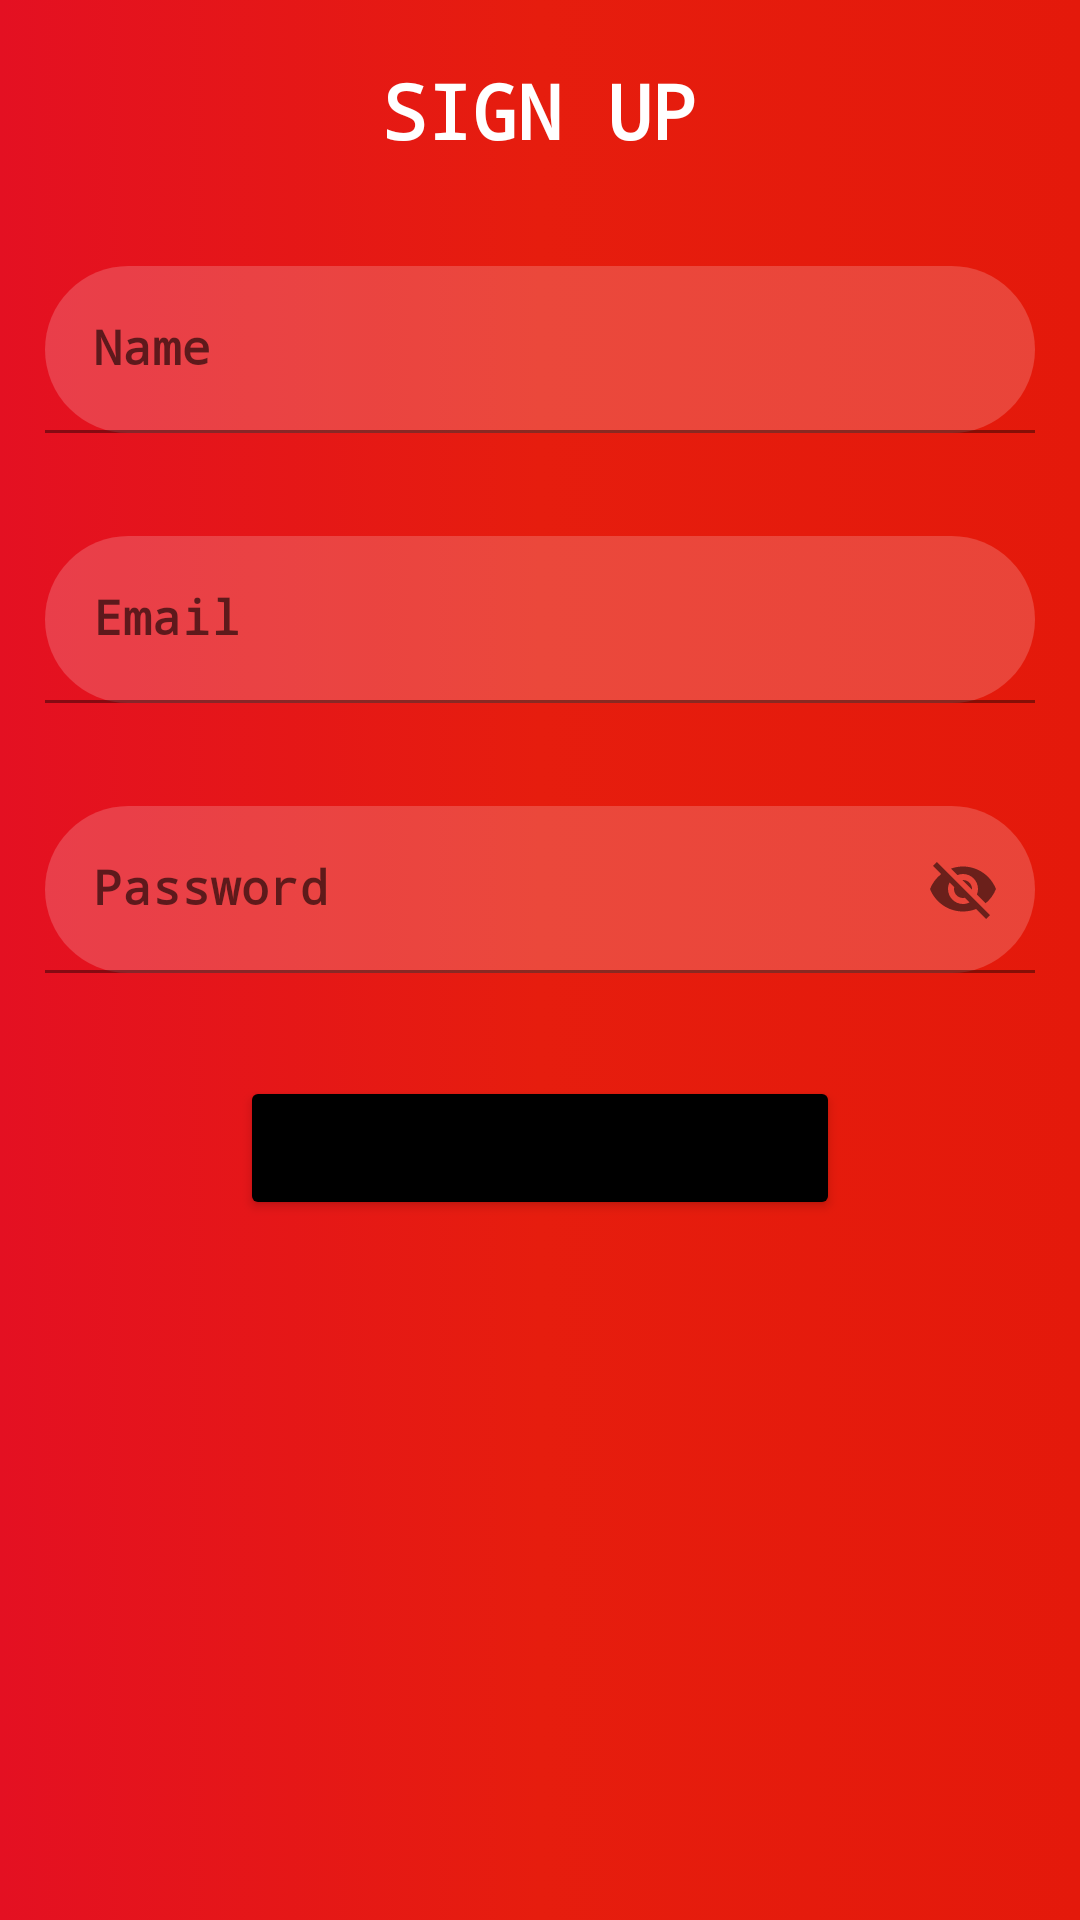

Android layout source for this screen:
<!-- AndroidManifest.xml: application theme Theme.Logcat -->
<!-- res/layout/activity_secondactivity.xml -->
<?xml version="1.0" encoding="utf-8"?>
<LinearLayout xmlns:android="http://schemas.android.com/apk/res/android"
    xmlns:app="http://schemas.android.com/apk/res-auto"
    xmlns:tools="http://schemas.android.com/tools"
    android:layout_width="match_parent"
    android:layout_height="match_parent"
    tools:context=".signup"
    android:orientation="vertical"
    android:background="@drawable/mainbackround"
    >


    <TextView
        android:id="@+id/textView"
        android:layout_width="wrap_content"
        android:layout_height="wrap_content"
        android:text="SIGN UP"
        android:textSize="25dp"
        android:layout_gravity="center"
        android:textColor="@color/white"
        android:textStyle="bold"
        android:fontFamily="monospace"
        android:layout_margin="20dp"
        tools:layout_editor_absoluteX="80dp"
        tools:layout_editor_absoluteY="36dp" />

    <com.google.android.material.textfield.TextInputLayout
        android:layout_width="match_parent"
        android:layout_height="60dp"
        app:startIconDrawable="@drawable/baseline_person_outline_24"
        app:helperText="Required"
        app:helperTextTextColor="@color/white"
        android:layout_margin="15dp">

        <com.google.android.material.textfield.TextInputEditText
            android:layout_width="match_parent"
            android:layout_height="wrap_content"
            android:hint="Name"
            android:textStyle="bold"
            android:textColor="@color/white"
            android:background="@drawable/greyback"
            android:fontFamily="monospace" />
    </com.google.android.material.textfield.TextInputLayout>

    <com.google.android.material.textfield.TextInputLayout
        android:layout_width="match_parent"
        android:layout_height="60dp"
        app:startIconDrawable="@drawable/baseline_person_outline_24"
        app:helperText="Required"
        app:helperTextTextColor="@color/white"
        android:layout_margin="15dp">

        <com.google.android.material.textfield.TextInputEditText
            android:layout_width="match_parent"
            android:layout_height="wrap_content"
            android:hint="Email"
            android:inputType="textEmailAddress"
            android:textStyle="bold"
            android:textColor="@color/white"
            android:background="@drawable/greyback"
            android:fontFamily="monospace" />
    </com.google.android.material.textfield.TextInputLayout>

    <com.google.android.material.textfield.TextInputLayout
        android:layout_width="match_parent"
        android:layout_height="60dp"
        app:startIconDrawable="@drawable/baseline_person_outline_24"
        app:helperText="Required"
        app:helperTextTextColor="@color/white"
        app:endIconMode="password_toggle"
        android:layout_margin="15dp">

        <com.google.android.material.textfield.TextInputEditText
            android:layout_width="match_parent"
            android:layout_height="wrap_content"
            android:hint="Password"

            android:textStyle="bold"
            android:textColor="@color/white"
            android:background="@drawable/greyback"
            android:fontFamily="monospace"

            />
    </com.google.android.material.textfield.TextInputLayout>




    <Button
        android:id="@+id/button"
        android:layout_width="200dp"
        android:layout_gravity="center"
        android:layout_height="wrap_content"
        android:layout_margin="15dp"
        android:text="sign up"
        android:backgroundTint="@color/black"

        />
</LinearLayout>
<!-- resources referenced by this layout -->
<resources>
  <color name="black">#FF000000</color>
  <color name="white">#FFFFFFFF</color>
  <!-- drawable greyback (drawable) -->
  <?xml version="1.0" encoding="utf-8"?>
  <selector xmlns:android="http://schemas.android.com/apk/res/android">
      <item>
          <shape android:shape="rectangle">
              <solid android:color="#30ffffff"/>
              <corners android:radius="50dp">
  
              </corners>
          </shape>
      </item>
  </selector>
  <!-- drawable mainbackround (drawable) -->
  <?xml version="1.0" encoding="utf-8"?>
  <selector xmlns:android="http://schemas.android.com/apk/res/android">
          <item>
              <shape android:shape="rectangle">
                  <gradient
                      android:startColor="#E41022"
                      android:centerColor="#E61D0E"
                      android:endColor="#E4190B">
  
                  </gradient>
              </shape>
          </item>
  </selector>
  <style name="Theme.Logcat" parent="Theme.MaterialComponents.DayNight.DarkActionBar">
          
          <item name="colorPrimary">#E61D0E</item>
          <item name="colorPrimaryVariant">@color/purple_700</item>
          <item name="colorOnPrimary">@color/white</item>
          
          <item name="colorSecondary">@color/teal_200</item>
          <item name="colorSecondaryVariant">@color/teal_700</item>
          <item name="colorOnSecondary">@color/black</item>
          
          <item name="android:statusBarColor">@color/black</item>
          
      </style>
  <color name="purple_700">#FF3700B3</color>
  <color name="teal_200">#FF03DAC5</color>
  <color name="teal_700">#FF018786</color>
</resources>
